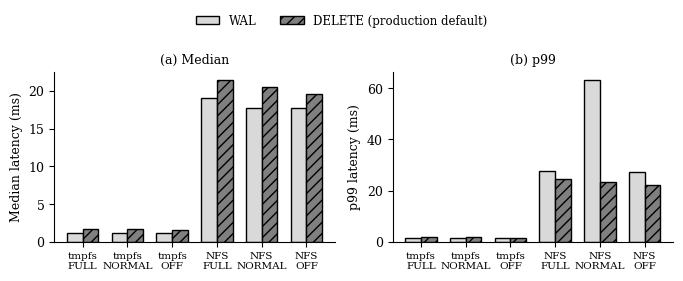

Python code for this plot: (Note: this script raises an exception after producing the figure.)
"""Generate the paper's RQ4 WAL-vs-DELETE latency figure.

Run from anywhere; writes ``rq4_chart.pdf`` next to this script. Both
journal-mode series below come from the same matched 500,000-call,
20-configuration sweep. This script plots that preserved summary; it does
not rerun the benchmark.
"""
import os
import matplotlib
matplotlib.use("Agg")
import matplotlib.pyplot as plt
import numpy as np

plt.rcParams["font.family"] = "DejaVu Serif"
plt.rcParams["font.size"] = 9
plt.rcParams["pdf.fonttype"] = 42
plt.rcParams["ps.fonttype"] = 42

# "Both" phase, matched storage/synchronization settings from one sweep.
configs = ["tmpfs\nFULL", "tmpfs\nNORMAL", "tmpfs\nOFF", "NFS\nFULL", "NFS\nNORMAL", "NFS\nOFF"]
wal_median = [1.1534665, 1.1485085, 1.144393, 19.1459685, 17.808912, 17.7920735]
delete_median = [1.6685445, 1.659228, 1.596192, 21.4688695, 20.596620, 19.680626]
wal_p99 = [1.607601, 1.601215, 1.592974, 27.698705, 63.184215, 27.159032]
delete_p99 = [1.748420, 1.735073, 1.670293, 24.681349, 23.517951, 22.316034]

fig, axes = plt.subplots(1, 2, figsize=(6.9, 2.6))

x = np.arange(len(configs))
width = 0.35

ax = axes[0]
ax.bar(x - width/2, wal_median, width, label="WAL", color="0.85", edgecolor="black", hatch="")
ax.bar(x + width/2, delete_median, width, label="DELETE (production default)", color="0.5", edgecolor="black", hatch="///")
ax.set_ylabel("Median latency (ms)")
ax.set_xticks(x)
ax.set_xticklabels(configs, fontsize=7.5)
ax.set_title("(a) Median", fontsize=9)
ax.spines["top"].set_visible(False)
ax.spines["right"].set_visible(False)

ax = axes[1]
ax.bar(x - width/2, wal_p99, width, label="WAL", color="0.85", edgecolor="black", hatch="")
ax.bar(x + width/2, delete_p99, width, label="DELETE (production default)", color="0.5", edgecolor="black", hatch="///")
ax.set_ylabel("p99 latency (ms)")
ax.set_xticks(x)
ax.set_xticklabels(configs, fontsize=7.5)
ax.set_title("(b) p99", fontsize=9)
ax.spines["top"].set_visible(False)
ax.spines["right"].set_visible(False)

handles, labels = axes[0].get_legend_handles_labels()
fig.legend(handles, labels, loc="upper center", bbox_to_anchor=(0.5, 1.08), ncol=2, frameon=False, fontsize=8.5)

plt.tight_layout(rect=[0, 0, 1, 0.94])
out = os.path.join(os.path.dirname(os.path.abspath(__file__)), "rq4_chart.pdf")
plt.savefig(out, bbox_inches="tight")
print("saved", out)
